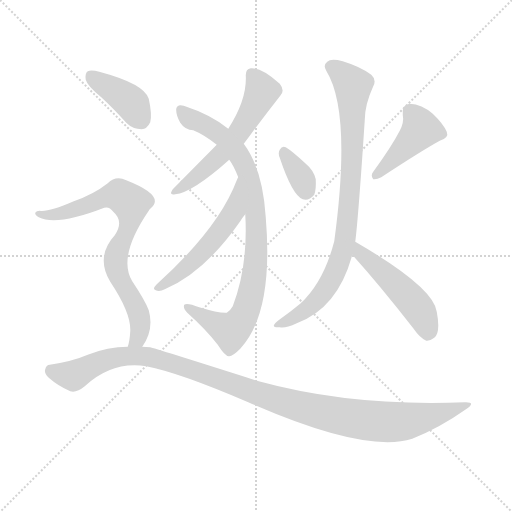
t = 0.00 s
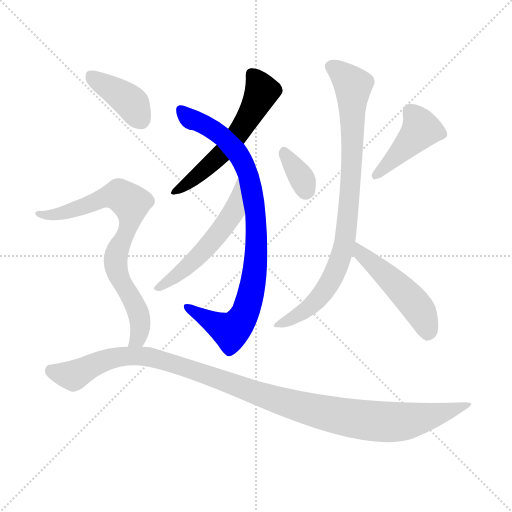
t = 1.53 s
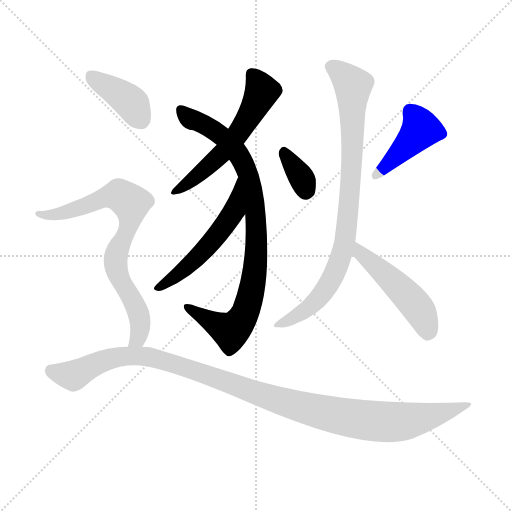
t = 3.06 s
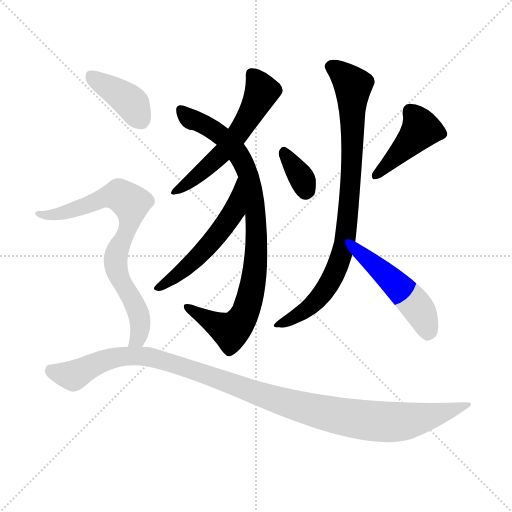
t = 4.59 s
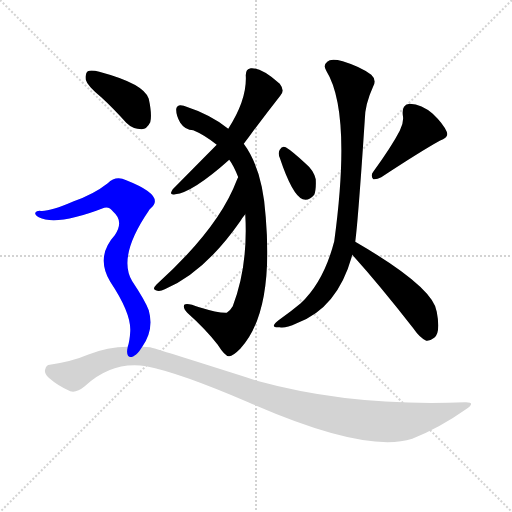
t = 6.12 s
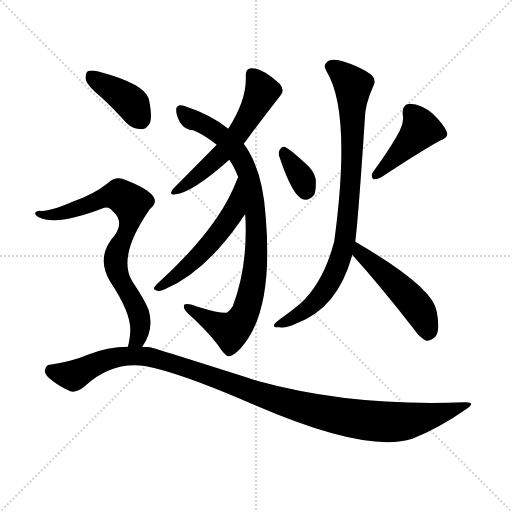
t = 7.65 s

The animated SVG that drew these frames (rendered in a browser with its animation timeline set to each time). Animation: 10 CSS @keyframes rules; one cycle of 7.65 s.

<svg version="1.1" viewBox="0 0 1024 1024" xmlns="http://www.w3.org/2000/svg">
  <g stroke="lightgray" stroke-dasharray="1,1" stroke-width="1" transform="scale(4, 4)">
    <line x1="0" y1="0" x2="256" y2="256"></line>
    <line x1="256" y1="0" x2="0" y2="256"></line>
    <line x1="128" y1="0" x2="128" y2="256"></line>
    <line x1="0" y1="128" x2="256" y2="128"></line>
  </g>
<g transform="scale(1, -1) translate(0, -900)">
   <style type="text/css">
    @keyframes keyframes0 {
      from {
       stroke: blue;
       stroke-dashoffset: 561;
       stroke-width: 128;
       }
       65% {
       animation-timing-function: step-end;
       stroke: blue;
       stroke-dashoffset: 0;
       stroke-width: 128;
       }
       to {
       stroke: black;
       stroke-width: 1024;
       }
       }
       #make-me-a-hanzi-animation-0 {
         animation: keyframes0 0.706543s both;
         animation-delay: 0.000000s;
         animation-timing-function: linear;
       }
    @keyframes keyframes1 {
      from {
       stroke: blue;
       stroke-dashoffset: 876;
       stroke-width: 128;
       }
       74% {
       animation-timing-function: step-end;
       stroke: blue;
       stroke-dashoffset: 0;
       stroke-width: 128;
       }
       to {
       stroke: black;
       stroke-width: 1024;
       }
       }
       #make-me-a-hanzi-animation-1 {
         animation: keyframes1 0.962891s both;
         animation-delay: 0.706543s;
         animation-timing-function: linear;
       }
    @keyframes keyframes2 {
      from {
       stroke: blue;
       stroke-dashoffset: 529;
       stroke-width: 128;
       }
       63% {
       animation-timing-function: step-end;
       stroke: blue;
       stroke-dashoffset: 0;
       stroke-width: 128;
       }
       to {
       stroke: black;
       stroke-width: 1024;
       }
       }
       #make-me-a-hanzi-animation-2 {
         animation: keyframes2 0.680501s both;
         animation-delay: 1.669434s;
         animation-timing-function: linear;
       }
    @keyframes keyframes3 {
      from {
       stroke: blue;
       stroke-dashoffset: 343;
       stroke-width: 128;
       }
       53% {
       animation-timing-function: step-end;
       stroke: blue;
       stroke-dashoffset: 0;
       stroke-width: 128;
       }
       to {
       stroke: black;
       stroke-width: 1024;
       }
       }
       #make-me-a-hanzi-animation-3 {
         animation: keyframes3 0.529134s both;
         animation-delay: 2.349935s;
         animation-timing-function: linear;
       }
    @keyframes keyframes4 {
      from {
       stroke: blue;
       stroke-dashoffset: 429;
       stroke-width: 128;
       }
       58% {
       animation-timing-function: step-end;
       stroke: blue;
       stroke-dashoffset: 0;
       stroke-width: 128;
       }
       to {
       stroke: black;
       stroke-width: 1024;
       }
       }
       #make-me-a-hanzi-animation-4 {
         animation: keyframes4 0.599121s both;
         animation-delay: 2.879069s;
         animation-timing-function: linear;
       }
    @keyframes keyframes5 {
      from {
       stroke: blue;
       stroke-dashoffset: 854;
       stroke-width: 128;
       }
       74% {
       animation-timing-function: step-end;
       stroke: blue;
       stroke-dashoffset: 0;
       stroke-width: 128;
       }
       to {
       stroke: black;
       stroke-width: 1024;
       }
       }
       #make-me-a-hanzi-animation-5 {
         animation: keyframes5 0.944987s both;
         animation-delay: 3.478190s;
         animation-timing-function: linear;
       }
    @keyframes keyframes6 {
      from {
       stroke: blue;
       stroke-dashoffset: 486;
       stroke-width: 128;
       }
       61% {
       animation-timing-function: step-end;
       stroke: blue;
       stroke-dashoffset: 0;
       stroke-width: 128;
       }
       to {
       stroke: black;
       stroke-width: 1024;
       }
       }
       #make-me-a-hanzi-animation-6 {
         animation: keyframes6 0.645508s both;
         animation-delay: 4.423177s;
         animation-timing-function: linear;
       }
    @keyframes keyframes7 {
      from {
       stroke: blue;
       stroke-dashoffset: 392;
       stroke-width: 128;
       }
       56% {
       animation-timing-function: step-end;
       stroke: blue;
       stroke-dashoffset: 0;
       stroke-width: 128;
       }
       to {
       stroke: black;
       stroke-width: 1024;
       }
       }
       #make-me-a-hanzi-animation-7 {
         animation: keyframes7 0.569010s both;
         animation-delay: 5.068685s;
         animation-timing-function: linear;
       }
    @keyframes keyframes8 {
      from {
       stroke: blue;
       stroke-dashoffset: 756;
       stroke-width: 128;
       }
       71% {
       animation-timing-function: step-end;
       stroke: blue;
       stroke-dashoffset: 0;
       stroke-width: 128;
       }
       to {
       stroke: black;
       stroke-width: 1024;
       }
       }
       #make-me-a-hanzi-animation-8 {
         animation: keyframes8 0.865234s both;
         animation-delay: 5.637695s;
         animation-timing-function: linear;
       }
    @keyframes keyframes9 {
      from {
       stroke: blue;
       stroke-dashoffset: 1106;
       stroke-width: 128;
       }
       78% {
       animation-timing-function: step-end;
       stroke: blue;
       stroke-dashoffset: 0;
       stroke-width: 128;
       }
       to {
       stroke: black;
       stroke-width: 1024;
       }
       }
       #make-me-a-hanzi-animation-9 {
         animation: keyframes9 1.150065s both;
         animation-delay: 6.502930s;
         animation-timing-function: linear;
       }
</style>
<path d="M 487.5 612.5 Q 497.5 625.5 507.5 639.5 Q 535.5 676.5 560.5 708.5 Q 570.5 718.5 559.5 732.5 Q 522.5 765.5 501.5 763.5 Q 491.5 762.5 491.5 749.5 Q 494.5 701.5 456.5 642.5 L 433.5 610.5 Q 430.5 607.5 345.5 521.5 Q 336.5 508.5 350.5 511.5 Q 384.5 514.5 458.5 580.5 L 487.5 612.5 Z" fill="lightgray"></path> 
<path d="M 490.5 471.5 Q 496.5 368.5 465.5 287.5 Q 459.5 277.5 453.5 274.5 Q 437.5 273.5 398.5 285.5 Q 373.5 295.5 368.5 290.5 Q 365.5 284.5 374.5 274.5 Q 411.5 241.5 435.5 210.5 Q 450.5 186.5 458.5 187.5 Q 465.5 187.5 480.5 202.5 Q 547.5 274.5 531.5 465.5 Q 525.5 561.5 487.5 612.5 L 456.5 642.5 Q 422.5 670.5 367.5 688.5 Q 354.5 692.5 352.5 682.5 Q 351.5 670.5 360.5 654.5 Q 370.5 639.5 386.5 639.5 Q 408.5 630.5 433.5 610.5 L 458.5 580.5 Q 467.5 568.5 476.5 545.5 L 490.5 471.5 Z" fill="lightgray"></path> 
<path d="M 476.5 545.5 Q 475.5 544.5 473.5 539.5 Q 437.5 443.5 313.5 331.5 Q 303.5 321.5 311.5 319.5 Q 318.5 315.5 329.5 321.5 Q 408.5 354.5 480.5 457.5 Q 484.5 464.5 490.5 471.5 C 508.5 495.5 489.5 572.5 476.5 545.5 Z" fill="lightgray"></path> 
<path d="M 559.5 584.5 Q 584.5 509.5 605.5 501.5 Q 617.5 497.5 628.5 510.5 Q 632.5 520.5 631.5 541.5 Q 627.5 559.5 610.5 573.5 Q 583.5 598.5 571.5 605.5 Q 564.5 609.5 559.5 600.5 Q 555.5 593.5 559.5 584.5 Z" fill="lightgray"></path> 
<path d="M 799.5 638.5 Q 783.5 607.5 746.5 556.5 Q 740.5 549.5 746.5 541.5 Q 753.5 540.5 762.5 545.5 Q 841.5 597.5 879.5 618.5 Q 898.5 624.5 893.5 636.5 Q 886.5 652.5 865.5 672.5 Q 843.5 691.5 819.5 692.5 Q 803.5 691.5 805.5 670.5 Q 808.5 655.5 799.5 638.5 Z" fill="lightgray"></path> 
<path d="M 710.5 416.5 Q 716.5 462.5 729.5 659.5 Q 729.5 690.5 746.5 727.5 Q 753.5 740.5 742.5 750.5 Q 721.5 766.5 685.5 777.5 Q 661.5 783.5 654.5 776.5 Q 645.5 769.5 652.5 758.5 Q 703.5 676.5 668.5 417.5 Q 647.5 336.5 601.5 293.5 Q 582.5 277.5 558.5 260.5 Q 548.5 253.5 547.5 248.5 Q 548.5 244.5 559.5 245.5 Q 569.5 242.5 593.5 253.5 Q 674.5 283.5 703.5 386.5 Q 703.5 387.5 704.5 390.5 L 710.5 416.5 Z" fill="lightgray"></path> 
<path d="M 704.5 390.5 Q 759.5 329.5 826.5 243.5 Q 839.5 224.5 852.5 218.5 Q 859.5 217.5 868.5 224.5 Q 881.5 234.5 873.5 276.5 Q 867.5 325.5 710.5 416.5 C 684.5 431.5 684.5 412.5 704.5 390.5 Z" fill="lightgray"></path> 
<path d="M 202.5 705.5 Q 226.5 683.5 252.5 654.5 Q 265.5 641.5 283.5 641.5 Q 293.5 641.5 300.5 655.5 Q 304.5 670.5 297.5 702.5 Q 288.5 732.5 198.5 756.5 Q 182.5 760.5 175.5 757.5 Q 169.5 753.5 171.5 740.5 Q 174.5 728.5 202.5 705.5 Z" fill="lightgray"></path> 
<path d="M 284.5 206.5 Q 308.5 240.5 297.5 279.5 Q 290.5 298.5 264.5 337.5 Q 234.5 386.5 297.5 478.5 Q 298.5 481.5 301.5 483.5 Q 331.5 508.5 252.5 539.5 Q 231.5 549.5 215.5 533.5 Q 187.5 511.5 147.5 497.5 Q 96.5 475.5 79.5 478.5 Q 72.5 478.5 70.5 474.5 Q 69.5 470.5 77.5 465.5 Q 113.5 447.5 208.5 484.5 Q 218.5 487.5 226.5 476.5 Q 248.5 457.5 229.5 429.5 Q 190.5 386.5 220.5 336.5 Q 262.5 273.5 260.5 237.5 Q 259.5 218.5 255.5 206.5 C 248.5 177.5 269.5 180.5 284.5 206.5 Z" fill="lightgray"></path> 
<path d="M 255.5 206.5 Q 215.5 206.5 175.5 190.5 Q 145.5 177.5 99.5 170.5 Q 92.5 170.5 90.5 161.5 Q 87.5 154.5 97.5 144.5 Q 115.5 128.5 140.5 117.5 Q 152.5 113.5 169.5 127.5 Q 224.5 178.5 292.5 167.5 Q 359.5 154.5 496.5 95.5 Q 730.5 -7.5 824.5 22.5 Q 879.5 44.5 930.5 80.5 Q 954.5 96.5 929.5 95.5 Q 703.5 86.5 517.5 137.5 Q 306.5 204.5 300.5 205.5 Q 291.5 206.5 284.5 206.5 L 255.5 206.5 Z" fill="lightgray"></path> 
      <clipPath id="make-me-a-hanzi-clip-0">
      <path d="M 487.5 612.5 Q 497.5 625.5 507.5 639.5 Q 535.5 676.5 560.5 708.5 Q 570.5 718.5 559.5 732.5 Q 522.5 765.5 501.5 763.5 Q 491.5 762.5 491.5 749.5 Q 494.5 701.5 456.5 642.5 L 433.5 610.5 Q 430.5 607.5 345.5 521.5 Q 336.5 508.5 350.5 511.5 Q 384.5 514.5 458.5 580.5 L 487.5 612.5 Z" fill="lightgray"></path>
      </clipPath>
      <path clip-path="url(#make-me-a-hanzi-clip-0)" d="M 502.5 751.5 L 523.5 717.5 L 486.5 647.5 L 424.5 573.5 L 353.5 519.5 " fill="none" id="make-me-a-hanzi-animation-0" stroke-dasharray="433 866" stroke-linecap="round"></path>

      <clipPath id="make-me-a-hanzi-clip-1">
      <path d="M 490.5 471.5 Q 496.5 368.5 465.5 287.5 Q 459.5 277.5 453.5 274.5 Q 437.5 273.5 398.5 285.5 Q 373.5 295.5 368.5 290.5 Q 365.5 284.5 374.5 274.5 Q 411.5 241.5 435.5 210.5 Q 450.5 186.5 458.5 187.5 Q 465.5 187.5 480.5 202.5 Q 547.5 274.5 531.5 465.5 Q 525.5 561.5 487.5 612.5 L 456.5 642.5 Q 422.5 670.5 367.5 688.5 Q 354.5 692.5 352.5 682.5 Q 351.5 670.5 360.5 654.5 Q 370.5 639.5 386.5 639.5 Q 408.5 630.5 433.5 610.5 L 458.5 580.5 Q 467.5 568.5 476.5 545.5 L 490.5 471.5 Z" fill="lightgray"></path>
      </clipPath>
      <path clip-path="url(#make-me-a-hanzi-clip-1)" d="M 361.5 680.5 L 379.5 662.5 L 430.5 638.5 L 474.5 595.5 L 496.5 551.5 L 513.5 453.5 L 507.5 339.5 L 493.5 282.5 L 476.5 251.5 L 459.5 238.5 L 374.5 287.5 " fill="none" id="make-me-a-hanzi-animation-1" stroke-dasharray="748 1496" stroke-linecap="round"></path>

      <clipPath id="make-me-a-hanzi-clip-2">
      <path d="M 476.5 545.5 Q 475.5 544.5 473.5 539.5 Q 437.5 443.5 313.5 331.5 Q 303.5 321.5 311.5 319.5 Q 318.5 315.5 329.5 321.5 Q 408.5 354.5 480.5 457.5 Q 484.5 464.5 490.5 471.5 C 508.5 495.5 489.5 572.5 476.5 545.5 Z" fill="lightgray"></path>
      </clipPath>
      <path clip-path="url(#make-me-a-hanzi-clip-2)" d="M 473.5 533.5 L 466.5 476.5 L 437.5 432.5 L 363.5 356.5 L 316.5 324.5 " fill="none" id="make-me-a-hanzi-animation-2" stroke-dasharray="401 802" stroke-linecap="round"></path>

      <clipPath id="make-me-a-hanzi-clip-3">
      <path d="M 559.5 584.5 Q 584.5 509.5 605.5 501.5 Q 617.5 497.5 628.5 510.5 Q 632.5 520.5 631.5 541.5 Q 627.5 559.5 610.5 573.5 Q 583.5 598.5 571.5 605.5 Q 564.5 609.5 559.5 600.5 Q 555.5 593.5 559.5 584.5 Z" fill="lightgray"></path>
      </clipPath>
      <path clip-path="url(#make-me-a-hanzi-clip-3)" d="M 569.5 594.5 L 602.5 544.5 L 611.5 518.5 " fill="none" id="make-me-a-hanzi-animation-3" stroke-dasharray="215 430" stroke-linecap="round"></path>

      <clipPath id="make-me-a-hanzi-clip-4">
      <path d="M 799.5 638.5 Q 783.5 607.5 746.5 556.5 Q 740.5 549.5 746.5 541.5 Q 753.5 540.5 762.5 545.5 Q 841.5 597.5 879.5 618.5 Q 898.5 624.5 893.5 636.5 Q 886.5 652.5 865.5 672.5 Q 843.5 691.5 819.5 692.5 Q 803.5 691.5 805.5 670.5 Q 808.5 655.5 799.5 638.5 Z" fill="lightgray"></path>
      </clipPath>
      <path clip-path="url(#make-me-a-hanzi-clip-4)" d="M 820.5 676.5 L 842.5 641.5 L 765.5 559.5 L 749.5 549.5 " fill="none" id="make-me-a-hanzi-animation-4" stroke-dasharray="301 602" stroke-linecap="round"></path>

      <clipPath id="make-me-a-hanzi-clip-5">
      <path d="M 710.5 416.5 Q 716.5 462.5 729.5 659.5 Q 729.5 690.5 746.5 727.5 Q 753.5 740.5 742.5 750.5 Q 721.5 766.5 685.5 777.5 Q 661.5 783.5 654.5 776.5 Q 645.5 769.5 652.5 758.5 Q 703.5 676.5 668.5 417.5 Q 647.5 336.5 601.5 293.5 Q 582.5 277.5 558.5 260.5 Q 548.5 253.5 547.5 248.5 Q 548.5 244.5 559.5 245.5 Q 569.5 242.5 593.5 253.5 Q 674.5 283.5 703.5 386.5 Q 703.5 387.5 704.5 390.5 L 710.5 416.5 Z" fill="lightgray"></path>
      </clipPath>
      <path clip-path="url(#make-me-a-hanzi-clip-5)" d="M 661.5 766.5 L 686.5 751.5 L 705.5 727.5 L 703.5 562.5 L 689.5 414.5 L 667.5 351.5 L 637.5 303.5 L 606.5 276.5 L 553.5 248.5 " fill="none" id="make-me-a-hanzi-animation-5" stroke-dasharray="726 1452" stroke-linecap="round"></path>

      <clipPath id="make-me-a-hanzi-clip-6">
      <path d="M 704.5 390.5 Q 759.5 329.5 826.5 243.5 Q 839.5 224.5 852.5 218.5 Q 859.5 217.5 868.5 224.5 Q 881.5 234.5 873.5 276.5 Q 867.5 325.5 710.5 416.5 C 684.5 431.5 684.5 412.5 704.5 390.5 Z" fill="lightgray"></path>
      </clipPath>
      <path clip-path="url(#make-me-a-hanzi-clip-6)" d="M 719.5 407.5 L 719.5 394.5 L 781.5 342.5 L 829.5 291.5 L 847.5 263.5 L 854.5 231.5 " fill="none" id="make-me-a-hanzi-animation-6" stroke-dasharray="358 716" stroke-linecap="round"></path>

      <clipPath id="make-me-a-hanzi-clip-7">
      <path d="M 202.5 705.5 Q 226.5 683.5 252.5 654.5 Q 265.5 641.5 283.5 641.5 Q 293.5 641.5 300.5 655.5 Q 304.5 670.5 297.5 702.5 Q 288.5 732.5 198.5 756.5 Q 182.5 760.5 175.5 757.5 Q 169.5 753.5 171.5 740.5 Q 174.5 728.5 202.5 705.5 Z" fill="lightgray"></path>
      </clipPath>
      <path clip-path="url(#make-me-a-hanzi-clip-7)" d="M 181.5 749.5 L 256.5 699.5 L 281.5 661.5 " fill="none" id="make-me-a-hanzi-animation-7" stroke-dasharray="264 528" stroke-linecap="round"></path>

      <clipPath id="make-me-a-hanzi-clip-8">
      <path d="M 284.5 206.5 Q 308.5 240.5 297.5 279.5 Q 290.5 298.5 264.5 337.5 Q 234.5 386.5 297.5 478.5 Q 298.5 481.5 301.5 483.5 Q 331.5 508.5 252.5 539.5 Q 231.5 549.5 215.5 533.5 Q 187.5 511.5 147.5 497.5 Q 96.5 475.5 79.5 478.5 Q 72.5 478.5 70.5 474.5 Q 69.5 470.5 77.5 465.5 Q 113.5 447.5 208.5 484.5 Q 218.5 487.5 226.5 476.5 Q 248.5 457.5 229.5 429.5 Q 190.5 386.5 220.5 336.5 Q 262.5 273.5 260.5 237.5 Q 259.5 218.5 255.5 206.5 C 248.5 177.5 269.5 180.5 284.5 206.5 Z" fill="lightgray"></path>
      </clipPath>
      <path clip-path="url(#make-me-a-hanzi-clip-8)" d="M 76.5 472.5 L 102.5 469.5 L 126.5 474.5 L 224.5 509.5 L 238.5 509.5 L 261.5 493.5 L 261.5 463.5 L 231.5 387.5 L 231.5 366.5 L 278.5 267.5 L 279.5 233.5 L 262.5 212.5 " fill="none" id="make-me-a-hanzi-animation-8" stroke-dasharray="628 1256" stroke-linecap="round"></path>

      <clipPath id="make-me-a-hanzi-clip-9">
      <path d="M 255.5 206.5 Q 215.5 206.5 175.5 190.5 Q 145.5 177.5 99.5 170.5 Q 92.5 170.5 90.5 161.5 Q 87.5 154.5 97.5 144.5 Q 115.5 128.5 140.5 117.5 Q 152.5 113.5 169.5 127.5 Q 224.5 178.5 292.5 167.5 Q 359.5 154.5 496.5 95.5 Q 730.5 -7.5 824.5 22.5 Q 879.5 44.5 930.5 80.5 Q 954.5 96.5 929.5 95.5 Q 703.5 86.5 517.5 137.5 Q 306.5 204.5 300.5 205.5 Q 291.5 206.5 284.5 206.5 L 255.5 206.5 Z" fill="lightgray"></path>
      </clipPath>
      <path clip-path="url(#make-me-a-hanzi-clip-9)" d="M 102.5 158.5 L 148.5 150.5 L 213.5 180.5 L 277.5 188.5 L 385.5 161.5 L 596.5 86.5 L 696.5 64.5 L 803.5 56.5 L 921.5 87.5 " fill="none" id="make-me-a-hanzi-animation-9" stroke-dasharray="978 1956" stroke-linecap="round"></path>

</g>
</svg>
